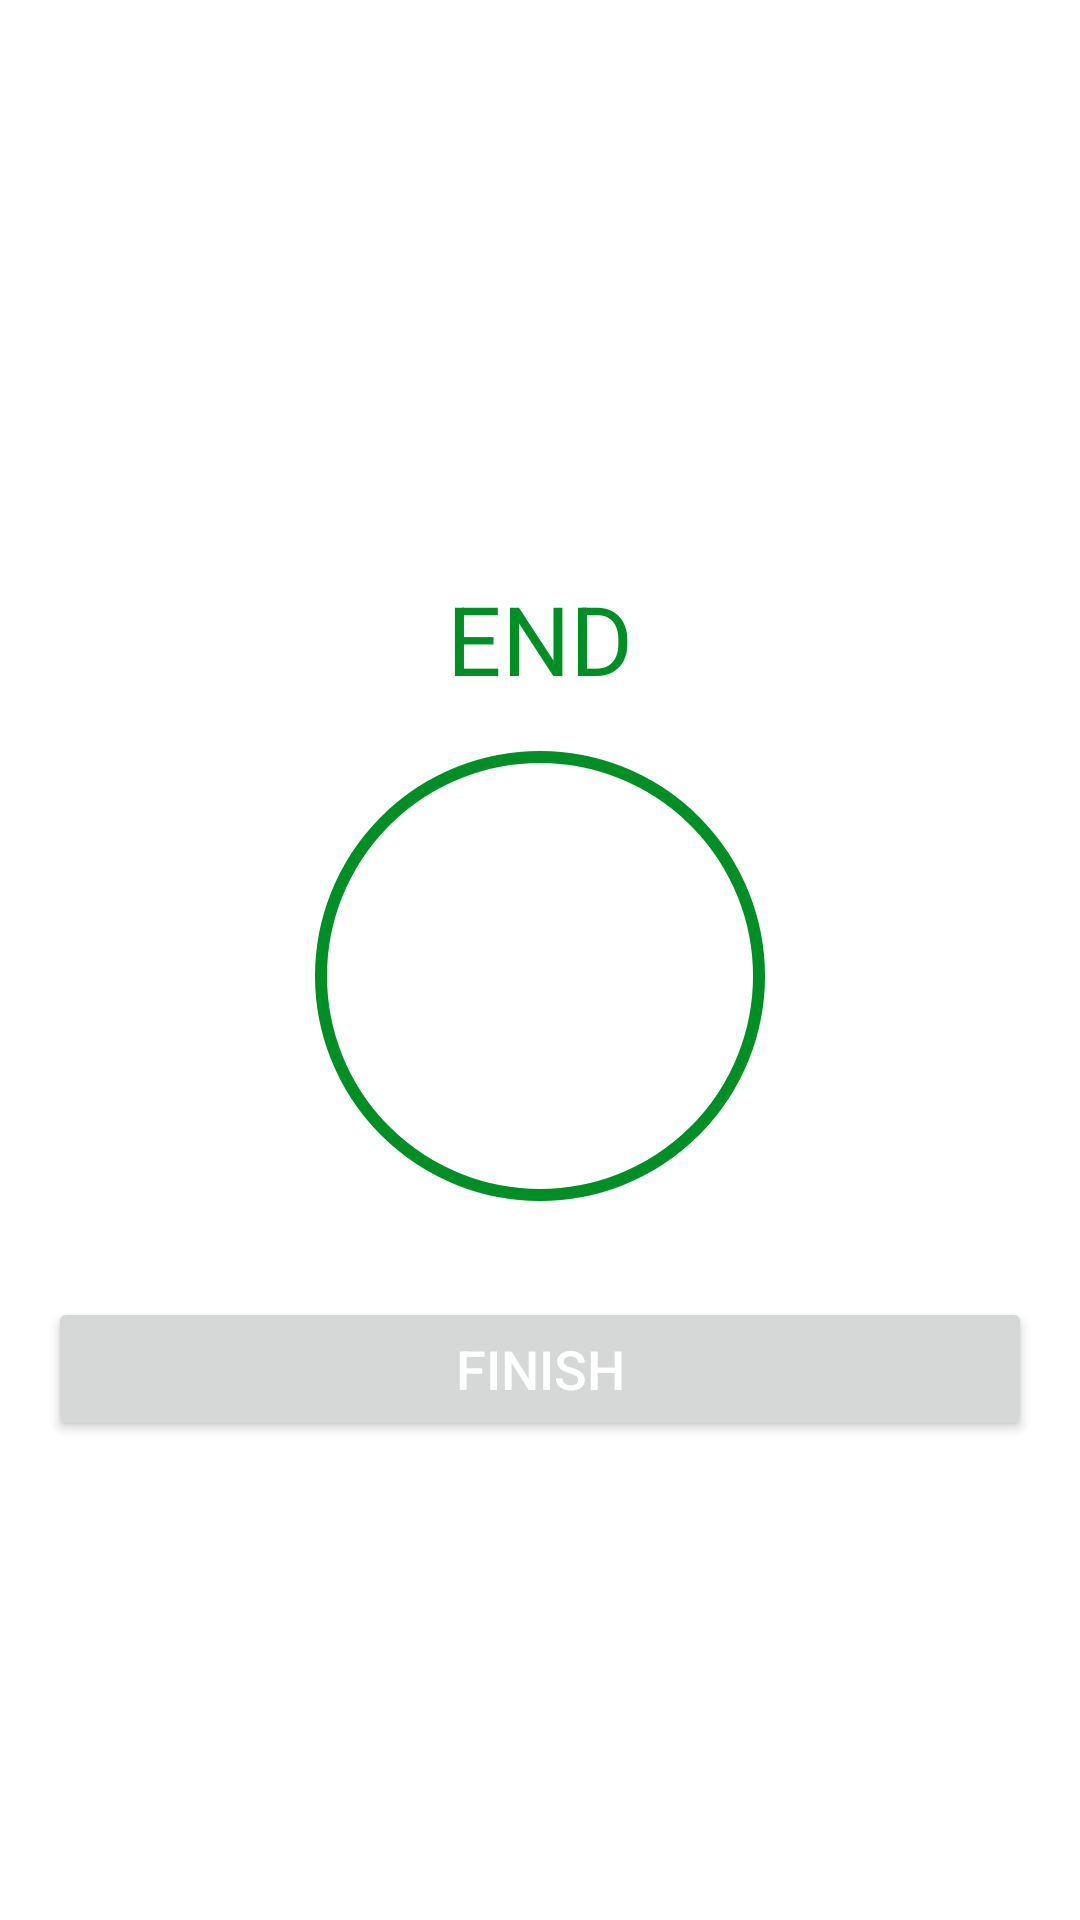

Write the Android layout XML for this screen, with the resource values it uses.
<!-- AndroidManifest.xml: application theme Theme.7MinsWorkout -->
<!-- res/layout/activity_finish.xml -->
<?xml version="1.0" encoding="utf-8"?>
<LinearLayout xmlns:android="http://schemas.android.com/apk/res/android"
    xmlns:app="http://schemas.android.com/apk/res-auto"
    xmlns:tools="http://schemas.android.com/tools"
    android:layout_width="match_parent"
    android:layout_height="match_parent"
    tools:context=".FinishActivity"
    android:orientation="vertical"
    android:gravity="center">
    <TextView
        android:id="@+id/endTextView"
        android:layout_width="wrap_content"
        android:layout_height="wrap_content"
        android:layout_marginTop="32dp"
        android:text="@string/end"
        android:textColor="@color/colorAccent"
        android:textSize="32sp"
        android:textAllCaps="true" />
    <LinearLayout
        android:layout_width="150dp"
        android:layout_height="150dp"
        android:layout_gravity="center"
        android:layout_marginTop="16dp"
        android:background="@drawable/item_circular_color_accent_border"
        android:gravity="center">
        <ImageView
            android:layout_width="64dp"
            android:layout_height="64dp"
            android:contentDescription="@string/image"
            android:src="@drawable/ic_action_done" />
    </LinearLayout>
    <Button
        android:id="@+id/finishButton"
        android:layout_width="match_parent"
        android:layout_height="wrap_content"
        android:layout_gravity="bottom"
        android:layout_marginTop="32dp"
        android:layout_marginHorizontal="16dp"
        android:text="@string/finish"
        android:textColor="@color/white"
        android:textSize="18sp" />
</LinearLayout>
<!-- resources referenced by this layout -->
<resources>
  <color name="colorAccent">#FF008F24</color>
  <color name="white">#FFFFFFFF</color>
  <!-- drawable item_circular_color_accent_border (drawable) -->
  <?xml version="1.0" encoding="utf-8"?>
  <shape xmlns:android="http://schemas.android.com/apk/res/android"
      android:shape="oval">
      <stroke android:color="@color/colorAccent"
          android:width="4dp" />
      <solid android:color="@color/white" />
  </shape>
  <string name="end">End</string>
  <string name="finish">finish</string>
  <string name="image">image</string>
  <style name="Theme.7MinsWorkout" parent="Theme.MaterialComponents.DayNight.NoActionBar">
          
          <item name="colorPrimary">@color/purple_500</item>
          <item name="colorPrimaryVariant">@color/purple_700</item>
          <item name="colorOnPrimary">@color/white</item>
          
          <item name="colorSecondary">@color/teal_200</item>
          <item name="colorSecondaryVariant">@color/teal_700</item>
          <item name="colorOnSecondary">@color/black</item>
          
          <item name="android:statusBarColor" tools:targetApi="l">@color/colorAccent</item>
          
      </style>
  <color name="purple_500">#FF6200EE</color>
  <color name="purple_700">#FF3700B3</color>
  <color name="teal_200">#FF03DAC5</color>
  <color name="teal_700">#FF018786</color>
  <color name="black">#FF000000</color>
</resources>
